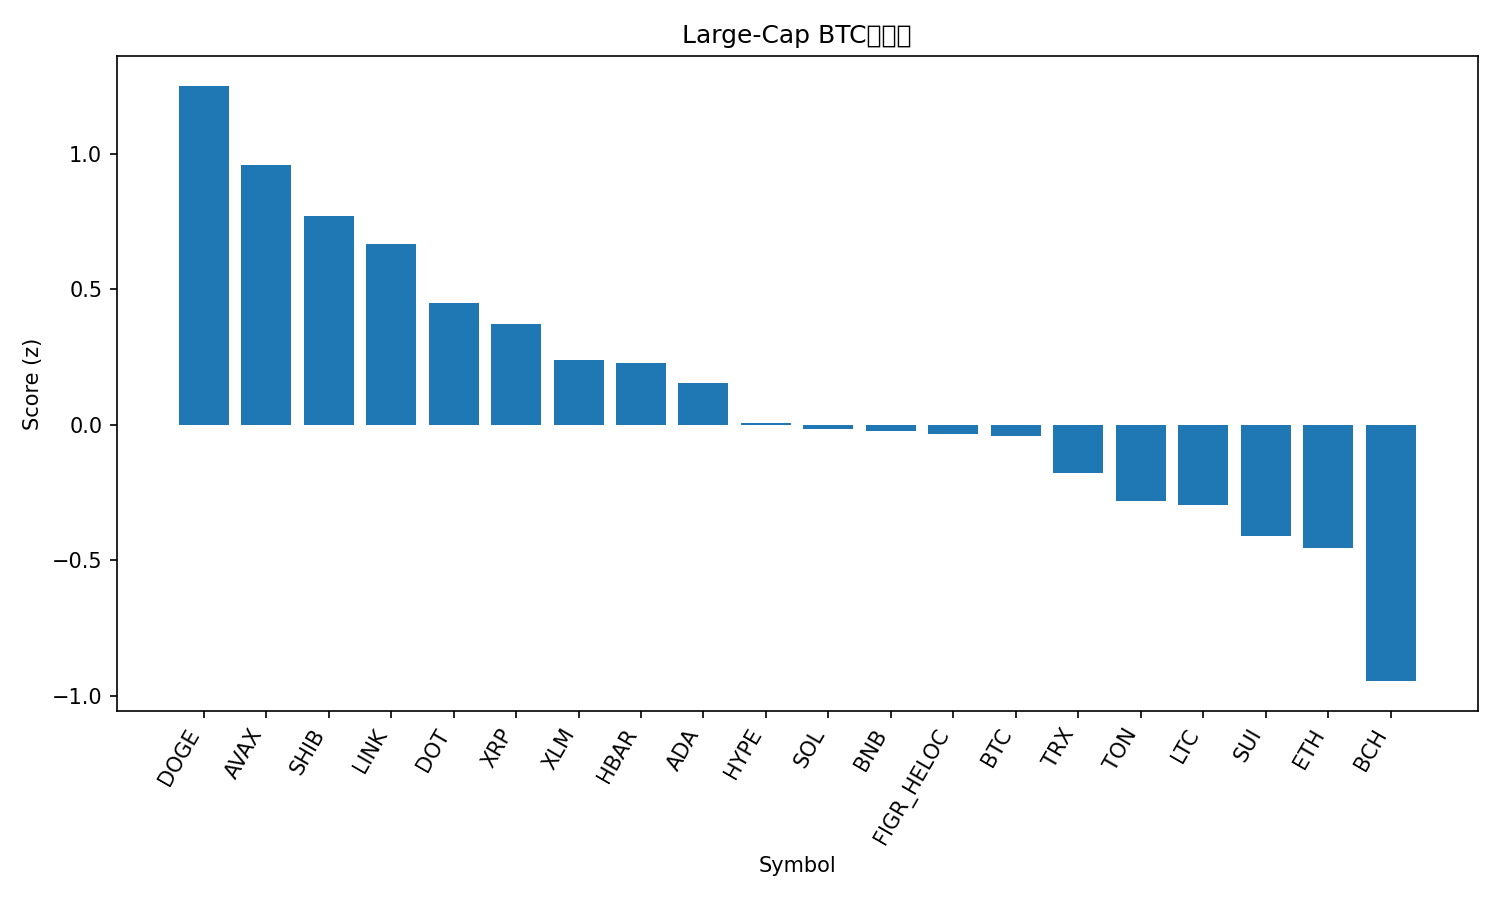

Source data for this figure (header and first rows):
rank, name, symbol, price_btc, price_usd, pct_1h_btc, pct_24h_btc, pct_7d_btc, market_cap_rank, market_cap_usd, volume_usd, score
1, Dogecoin, DOGE, 2.12e-06, 0.2385, 0.2194, 5.839, 7.462, 9, 35992995463, 3194834231, 1.25
2, Avalanche, AVAX, 0.0002286, 25.72, 0.2645, 3.731, 4.753, 23, 10847993285, 597270316, 0.9575
3, Shiba Inu, SHIB, 1.14966e-10, 1.294e-05, 0.2374, 3.046, 3.014, 31, 7628518821, 216142868, 0.7698
4, Chainlink, LINK, 0.0002064, 23.23, 0.2669, 2.941, -1.461, 13, 15761169087, 850323192, 0.6656
5, Polkadot, DOT, 3.613e-05, 4.07, 0.167, 0.8767, 5.366, 34, 6190713788, 350700160, 0.4494
6, XRP, XRP, 2.646e-05, 2.98, 0.02999, 2.128, 4.21, 3, 177562986162, 5820344878, 0.371
7, Stellar, XLM, 3.37e-06, 0.3792, -0.1674, 3.785, 3.74, 20, 12028112695, 328037199, 0.2389
8, Hedera, HBAR, 2.02e-06, 0.227, -0.02033, 2.344, 1.784, 25, 9622153816, 201970811, 0.2268
9, Cardano, ADA, 7.68e-06, 0.8649, -0.1265, 2.775, 3.036, 11, 31597277572, 1548675140, 0.155
10, Hyperliquid, HYPE, 0.0004556, 51.28, -0.6983, 6.651, 11.58, 16, 13888475074, 572014212, 0.004004
11, Solana, SOL, 0.00191, 215, -0.3896, 4.094, 4.824, 6, 116556055708, 9588289154, -0.01804
12, BNB, BNB, 0.007819, 880.2, 0.07072, -0.4254, 0.4565, 5, 122509160947, 1226257792, -0.02477
13, Figure Heloc, FIGR_HELOC, 8.88e-06, 0.9995, 0.1384, -0.5011, -2.94, 19, 12306284176, 6631934, -0.03522
14, Bitcoin, BTC, 1.0, 112545, 0.0, 0.0, 0.0, 1, 2241926658772, 34788645445, -0.04383
15, TRON, TRX, 2.97e-06, 0.3344, 0.008895, 0.3066, -4.313, 10, 31657577841, 776559638, -0.1792
16, Toncoin, TON, 2.753e-05, 3.1, 0.02244, -0.8065, -3.628, 30, 7961298396, 91049340, -0.2822
17, Litecoin, LTC, 0.001007, 113.3, 0.04829, -2.135, 0.01895, 27, 8647294225, 582111708, -0.2978
18, Sui, SUI, 3.099e-05, 3.49, -0.4094, 1.519, 4.685, 18, 12458078061, 992237893, -0.4118
19, Ethereum, ETH, 0.03871, 4357, -0.216, 0.362, -3.464, 2, 526428738318, 25005023751, -0.4554
20, Bitcoin Cash, BCH, 0.005238, 589.6, -0.3662, -3.205, 5.01, 22, 11749193880, 399954554, -0.9466
21, Cronos, CRO, 2.24e-06, 0.2522, -0.9317, -3.98, -10.88, 28, 8481632382, 84581705, -2.451
